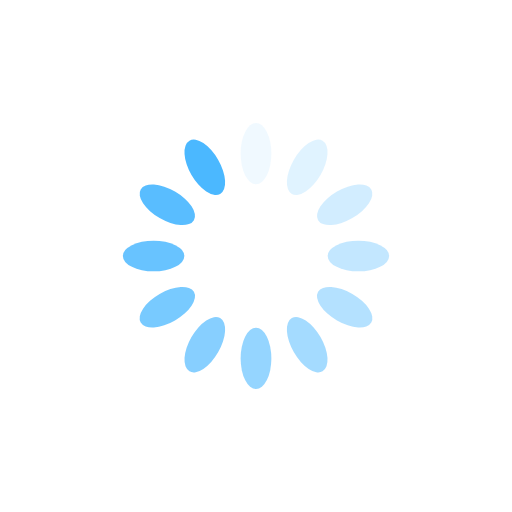
t = 0.00 s
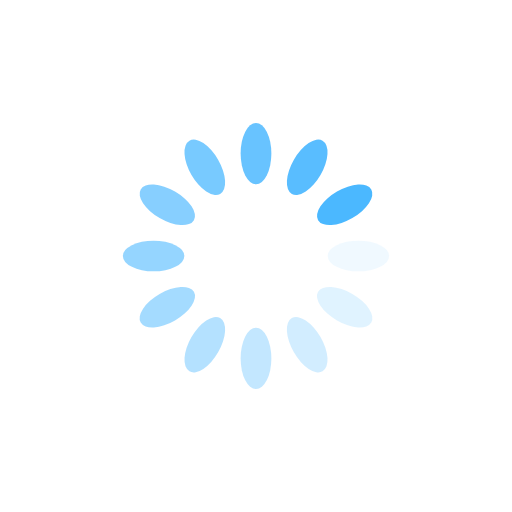
t = 0.25 s
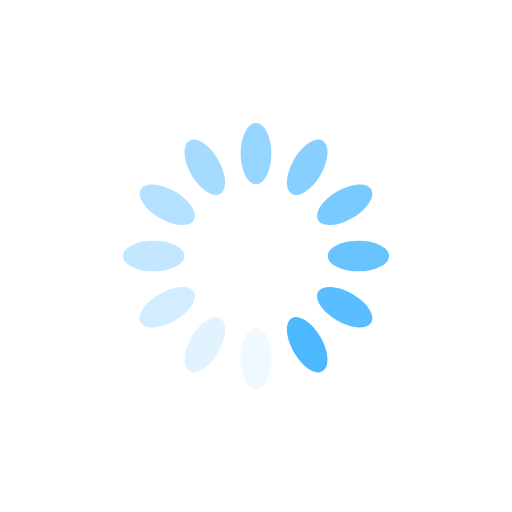
t = 0.50 s
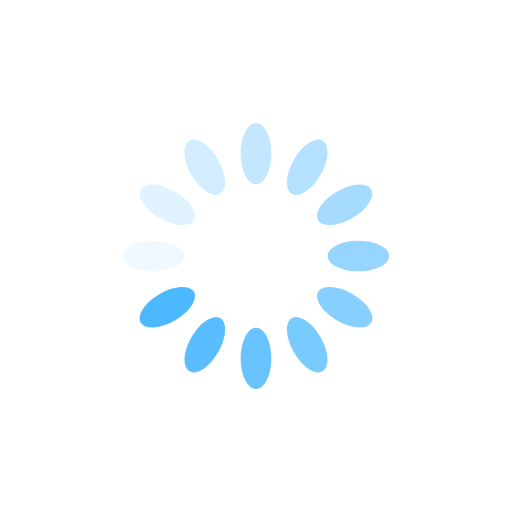
t = 0.75 s

The animated SVG that drew these frames (rendered in a browser with its animation timeline set to each time). Animation: 12 SMIL elements (animate=12); one cycle of 1.00 s, repeats indefinitely.

<?xml version="1.0" encoding="utf-8"?>
<svg xmlns="http://www.w3.org/2000/svg" xmlns:xlink="http://www.w3.org/1999/xlink" style="margin: auto; background: rgb(255, 255, 255); display: block; shape-rendering: auto;" width="200px" height="200px" viewBox="0 0 100 100" preserveAspectRatio="xMidYMid">
<g transform="rotate(0 50 50)">
  <rect x="47" y="24" rx="3" ry="6" width="6" height="12" fill="#4bb8ff">
    <animate attributeName="opacity" values="1;0" keyTimes="0;1" dur="1s" begin="-0.9166666666666666s" repeatCount="indefinite"></animate>
  </rect>
</g><g transform="rotate(30 50 50)">
  <rect x="47" y="24" rx="3" ry="6" width="6" height="12" fill="#4bb8ff">
    <animate attributeName="opacity" values="1;0" keyTimes="0;1" dur="1s" begin="-0.8333333333333334s" repeatCount="indefinite"></animate>
  </rect>
</g><g transform="rotate(60 50 50)">
  <rect x="47" y="24" rx="3" ry="6" width="6" height="12" fill="#4bb8ff">
    <animate attributeName="opacity" values="1;0" keyTimes="0;1" dur="1s" begin="-0.75s" repeatCount="indefinite"></animate>
  </rect>
</g><g transform="rotate(90 50 50)">
  <rect x="47" y="24" rx="3" ry="6" width="6" height="12" fill="#4bb8ff">
    <animate attributeName="opacity" values="1;0" keyTimes="0;1" dur="1s" begin="-0.6666666666666666s" repeatCount="indefinite"></animate>
  </rect>
</g><g transform="rotate(120 50 50)">
  <rect x="47" y="24" rx="3" ry="6" width="6" height="12" fill="#4bb8ff">
    <animate attributeName="opacity" values="1;0" keyTimes="0;1" dur="1s" begin="-0.5833333333333334s" repeatCount="indefinite"></animate>
  </rect>
</g><g transform="rotate(150 50 50)">
  <rect x="47" y="24" rx="3" ry="6" width="6" height="12" fill="#4bb8ff">
    <animate attributeName="opacity" values="1;0" keyTimes="0;1" dur="1s" begin="-0.5s" repeatCount="indefinite"></animate>
  </rect>
</g><g transform="rotate(180 50 50)">
  <rect x="47" y="24" rx="3" ry="6" width="6" height="12" fill="#4bb8ff">
    <animate attributeName="opacity" values="1;0" keyTimes="0;1" dur="1s" begin="-0.4166666666666667s" repeatCount="indefinite"></animate>
  </rect>
</g><g transform="rotate(210 50 50)">
  <rect x="47" y="24" rx="3" ry="6" width="6" height="12" fill="#4bb8ff">
    <animate attributeName="opacity" values="1;0" keyTimes="0;1" dur="1s" begin="-0.3333333333333333s" repeatCount="indefinite"></animate>
  </rect>
</g><g transform="rotate(240 50 50)">
  <rect x="47" y="24" rx="3" ry="6" width="6" height="12" fill="#4bb8ff">
    <animate attributeName="opacity" values="1;0" keyTimes="0;1" dur="1s" begin="-0.25s" repeatCount="indefinite"></animate>
  </rect>
</g><g transform="rotate(270 50 50)">
  <rect x="47" y="24" rx="3" ry="6" width="6" height="12" fill="#4bb8ff">
    <animate attributeName="opacity" values="1;0" keyTimes="0;1" dur="1s" begin="-0.16666666666666666s" repeatCount="indefinite"></animate>
  </rect>
</g><g transform="rotate(300 50 50)">
  <rect x="47" y="24" rx="3" ry="6" width="6" height="12" fill="#4bb8ff">
    <animate attributeName="opacity" values="1;0" keyTimes="0;1" dur="1s" begin="-0.08333333333333333s" repeatCount="indefinite"></animate>
  </rect>
</g><g transform="rotate(330 50 50)">
  <rect x="47" y="24" rx="3" ry="6" width="6" height="12" fill="#4bb8ff">
    <animate attributeName="opacity" values="1;0" keyTimes="0;1" dur="1s" begin="0s" repeatCount="indefinite"></animate>
  </rect>
</g>
<!-- [ldio] generated by https://loading.io/ --></svg>
